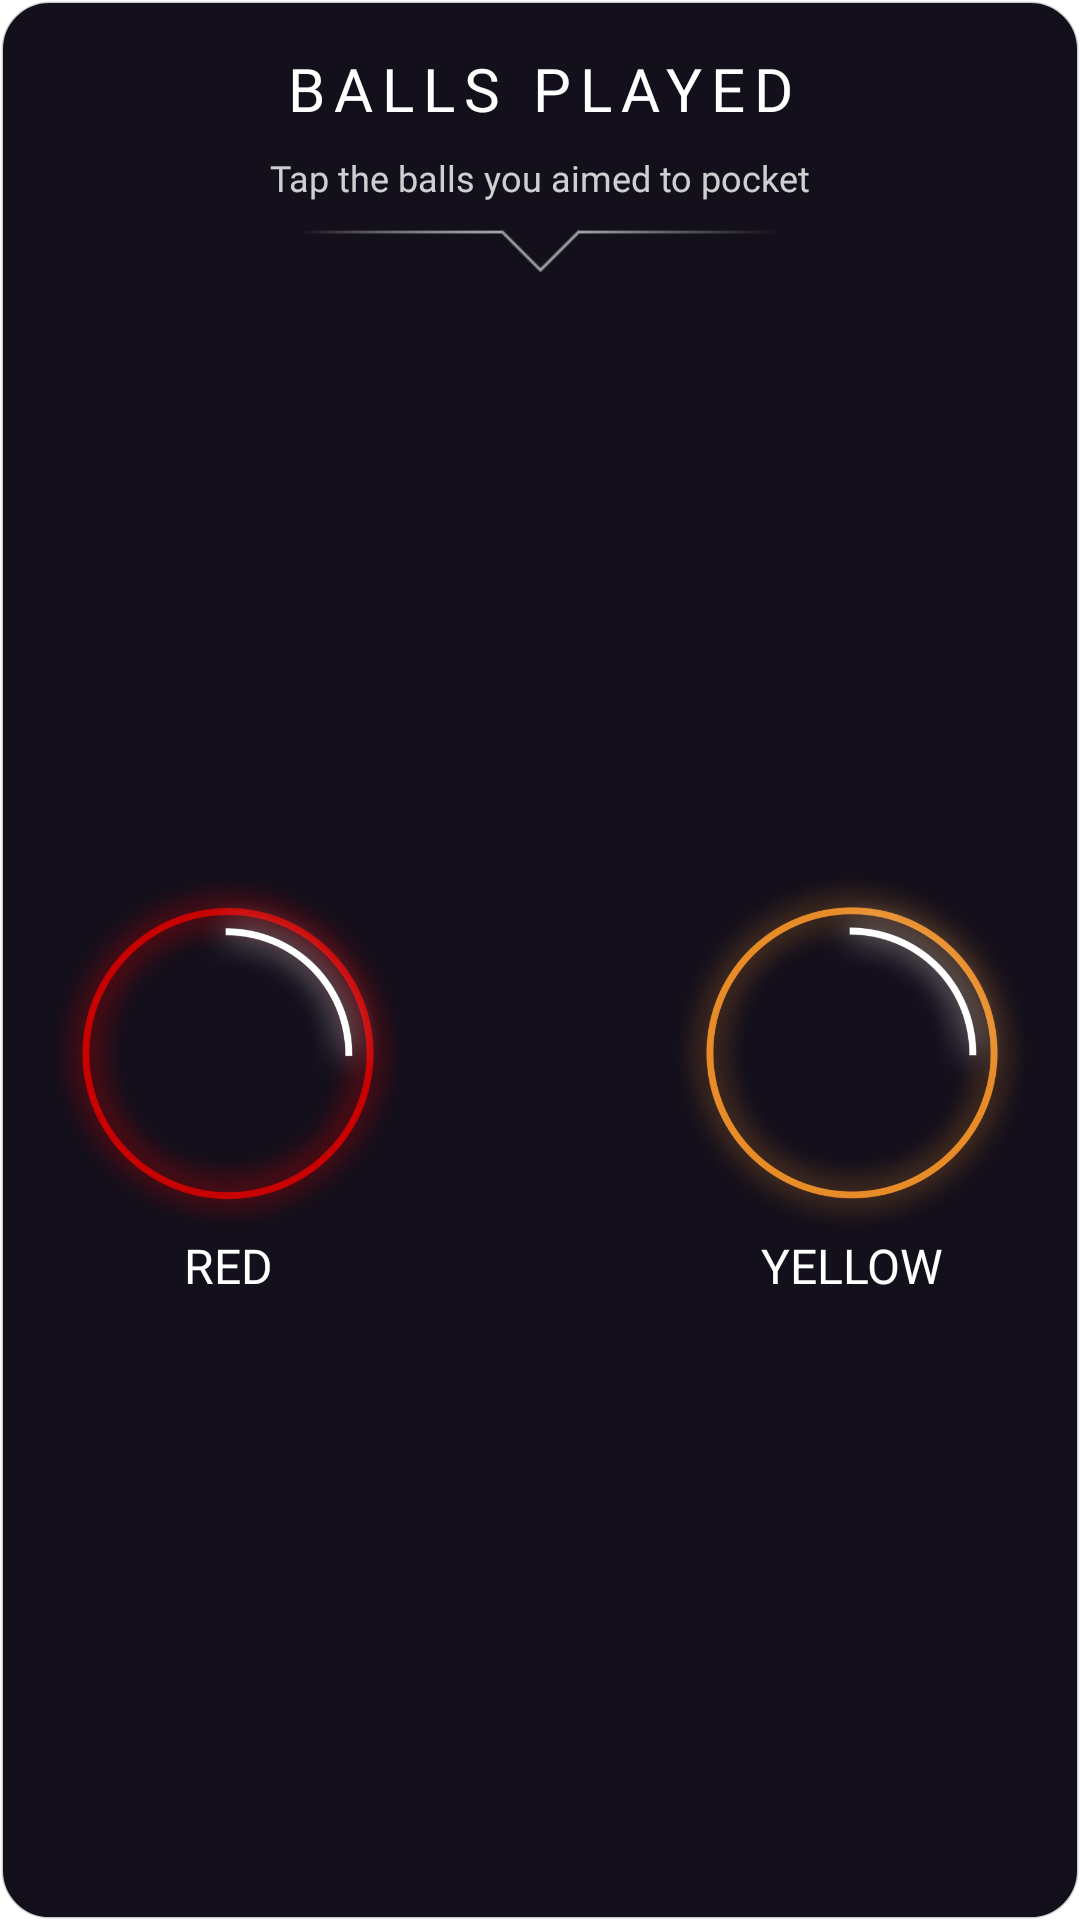

Reconstruct the res/layout file that produces this screen, plus the resources it refers to.
<!-- AndroidManifest.xml: application theme Theme.CornerPocket -->
<!-- res/layout/balls_played_component.xml -->
<?xml version="1.0" encoding="utf-8"?>
<androidx.constraintlayout.widget.ConstraintLayout
    xmlns:android="http://schemas.android.com/apk/res/android"
    android:layout_width="match_parent"
    android:layout_height="wrap_content"
    xmlns:app="http://schemas.android.com/apk/res-auto"
    android:background="@drawable/dialog_border"
    android:layout_margin="16dp">

    
    <androidx.constraintlayout.widget.ConstraintLayout
        android:id="@+id/constraintLayout2"
        android:layout_width="match_parent"
        android:layout_height="wrap_content"
        app:layout_constraintTop_toTopOf="parent">

        <TextView
            android:id="@+id/title"
            style="@style/h2"
            android:layout_width="match_parent"
            android:layout_height="wrap_content"
            android:text="@string/balls_played"
            android:layout_marginTop="16dp"
            app:layout_constraintTop_toTopOf="parent" />


        <TextView
            android:id="@+id/helperText"
            style="@style/p"
            android:textSize="12sp"
            android:layout_marginStart="8dp"
            android:layout_marginEnd="8dp"
            android:textAlignment="center"
            android:layout_width="match_parent"
            android:layout_height="wrap_content"
            android:text="@string/balls_played_helper"
            android:layout_marginTop="8dp"
            app:layout_constraintTop_toBottomOf="@+id/title" />

        <ImageView
            android:id="@+id/underline"
            android:layout_width="160dp"
            android:layout_height="wrap_content"
            android:contentDescription="@string/image_description"
            android:src="@drawable/fade_underline"
            app:layout_constraintEnd_toEndOf="parent"
            app:layout_constraintStart_toStartOf="parent"
            app:layout_constraintTop_toBottomOf="@+id/helperText" />

    </androidx.constraintlayout.widget.ConstraintLayout>

    
    <androidx.constraintlayout.widget.ConstraintLayout
        android:id="@+id/colour_block"
        android:layout_width="match_parent"
        android:layout_height="wrap_content"
        app:layout_constraintBottom_toBottomOf="parent"
        android:layout_marginBottom="16dp"
        app:layout_constraintTop_toBottomOf="@+id/constraintLayout2">

        
        <ImageView
            android:id="@+id/red_ball_image"
            android:layout_width="120dp"
            android:layout_height="120dp"
            android:layout_marginStart="16dp"
            android:contentDescription="@string/red_ball"
            android:src="@drawable/red_ball_img"
            app:layout_constraintStart_toStartOf="parent"
            app:layout_constraintTop_toTopOf="parent" />

        <ImageView
            android:id="@+id/red_ball_selected_image"
            android:layout_width="45dp"
            android:layout_height="45dp"
            android:contentDescription="@string/tick"
            android:src="@drawable/green_tick_icon_solid_background"
            android:visibility="invisible"
            app:layout_constraintEnd_toEndOf="@+id/red_ball_image"
            app:layout_constraintTop_toTopOf="parent" />

        <TextView
            android:id="@+id/red_ball_text"
            style="@style/h4"
            android:text="@string/red"
            app:layout_constraintEnd_toEndOf="@+id/red_ball_image"
            app:layout_constraintStart_toStartOf="@+id/red_ball_image"
            app:layout_constraintTop_toBottomOf="@+id/red_ball_image" />

        
        <ImageView
            android:id="@+id/yellow_ball_image"
            android:layout_width="120dp"
            android:layout_height="120dp"
            android:layout_marginEnd="16dp"
            android:contentDescription="@string/yellow_ball"
            android:src="@drawable/yellow_ball_img"
            app:layout_constraintEnd_toEndOf="parent"
            app:layout_constraintTop_toTopOf="parent" />

        <ImageView
            android:id="@+id/yellow_ball_selected_image"
            android:layout_width="45dp"
            android:layout_height="45dp"
            android:contentDescription="@string/tick"
            android:src="@drawable/green_tick_icon_solid_background"
            android:visibility="invisible"
            app:layout_constraintEnd_toEndOf="@+id/yellow_ball_image"
            app:layout_constraintTop_toTopOf="@+id/yellow_ball_image" />

        <TextView
            android:id="@+id/yellow_ball_text"
            style="@style/h4"
            android:text="@string/yellow"
            app:layout_constraintEnd_toEndOf="@+id/yellow_ball_image"
            app:layout_constraintStart_toStartOf="@+id/yellow_ball_image"
            app:layout_constraintTop_toBottomOf="@+id/yellow_ball_image" />

    </androidx.constraintlayout.widget.ConstraintLayout>


</androidx.constraintlayout.widget.ConstraintLayout>
<!-- resources referenced by this layout -->
<resources>
  <!-- drawable dialog_border (drawable) -->
  <shape xmlns:android="http://schemas.android.com/apk/res/android"
      android:shape="rectangle">
  
      <stroke
          android:width="1dp"
          android:color="@color/white_80"/>
  
      <solid android:color="@color/dark_primary"/>
  
      <corners android:radius="16dp" />
  
  </shape>
  <!-- drawable fade_underline: png bitmap (drawable, 2081 bytes) -->
  <!-- drawable green_tick_icon_solid_background: png bitmap (drawable, 176021 bytes) -->
  <!-- drawable red_ball_img: png bitmap (drawable, 249346 bytes) -->
  <!-- drawable yellow_ball_img: png bitmap (drawable, 252760 bytes) -->
  <string name="balls_played">Balls played</string>
  <string name="balls_played_helper">Tap the balls you aimed to pocket</string>
  <string name="image_description">Image</string>
  <string name="red">Red</string>
  <string name="red_ball">Red ball</string>
  <string name="tick">Tick</string>
  <string name="yellow">Yellow</string>
  <string name="yellow_ball">Yellow ball</string>
  <style name="h2">
          <item name="android:layout_width">wrap_content</item>
          <item name="android:layout_height">wrap_content</item>
          <item name="android:fontFamily">@font/jost_regular</item>
          <item name="android:textAlignment">center</item>
          <item name="android:textColor">@color/white</item>
          <item name="android:textSize">20sp</item>
          <item name="android:textAllCaps">true</item>
          <item name="android:letterSpacing">.15</item>
      </style>
  <style name="h4">
          <item name="android:layout_width">wrap_content</item>
          <item name="android:layout_height">wrap_content</item>
          <item name="android:fontFamily">@font/jost_regular</item>
          <item name="android:textAlignment">center</item>
          <item name="android:textColor">@color/white</item>
          <item name="android:textSize">16sp</item>
          <item name="android:textAllCaps">true</item>
      </style>
  <style name="p">
          <item name="android:layout_width">wrap_content</item>
          <item name="android:layout_height">wrap_content</item>
          <item name="android:fontFamily">@font/jost_regular</item>
          <item name="android:textAlignment">textStart</item>
          <item name="android:textColor">@color/white_80</item>
          <item name="android:textSize">16sp</item>
          <item name="android:textAllCaps">false</item>
      </style>
  <style name="Theme.CornerPocket" parent="Theme.MaterialComponents.DayNight.DarkActionBar">
          
          <item name="colorPrimary">@color/cyan</item>
          <item name="colorPrimaryVariant">@color/purple</item>
          <item name="colorOnPrimary">@color/white</item>
          
          <item name="colorSecondary">@color/cyan</item>
          <item name="colorSecondaryVariant">@color/purple</item>
          <item name="colorOnSecondary">@color/dark_primary</item>
          
          <item name="android:statusBarColor">?attr/colorOnSecondary</item>
          
      </style>
  <color name="white_80">#CCFFFFFF</color>
  <color name="dark_primary">#130F1B</color>
  <color name="white">#FFFFFFFF</color>
  <color name="cyan">#28E7C4</color>
  <color name="purple">#711DB1</color>
</resources>
